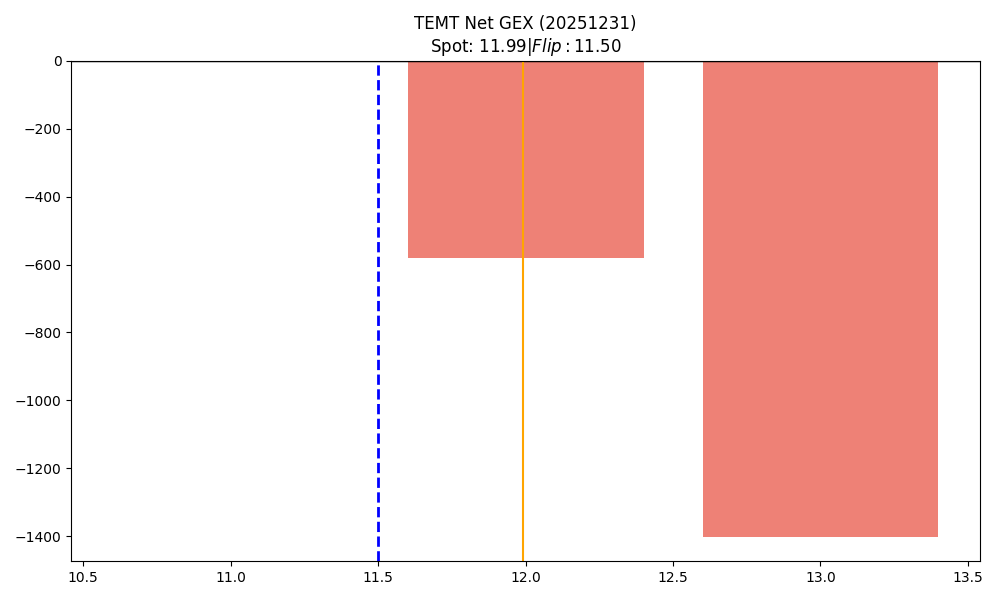

The table this chart was drawn from, first rows:
strike, call_gex, put_gex, net_gex
11.0, 0.0, 0.0, 0.0
12.0, 0.0, 581.5, -581.5
13.0, 0.0, 1403, -1403
